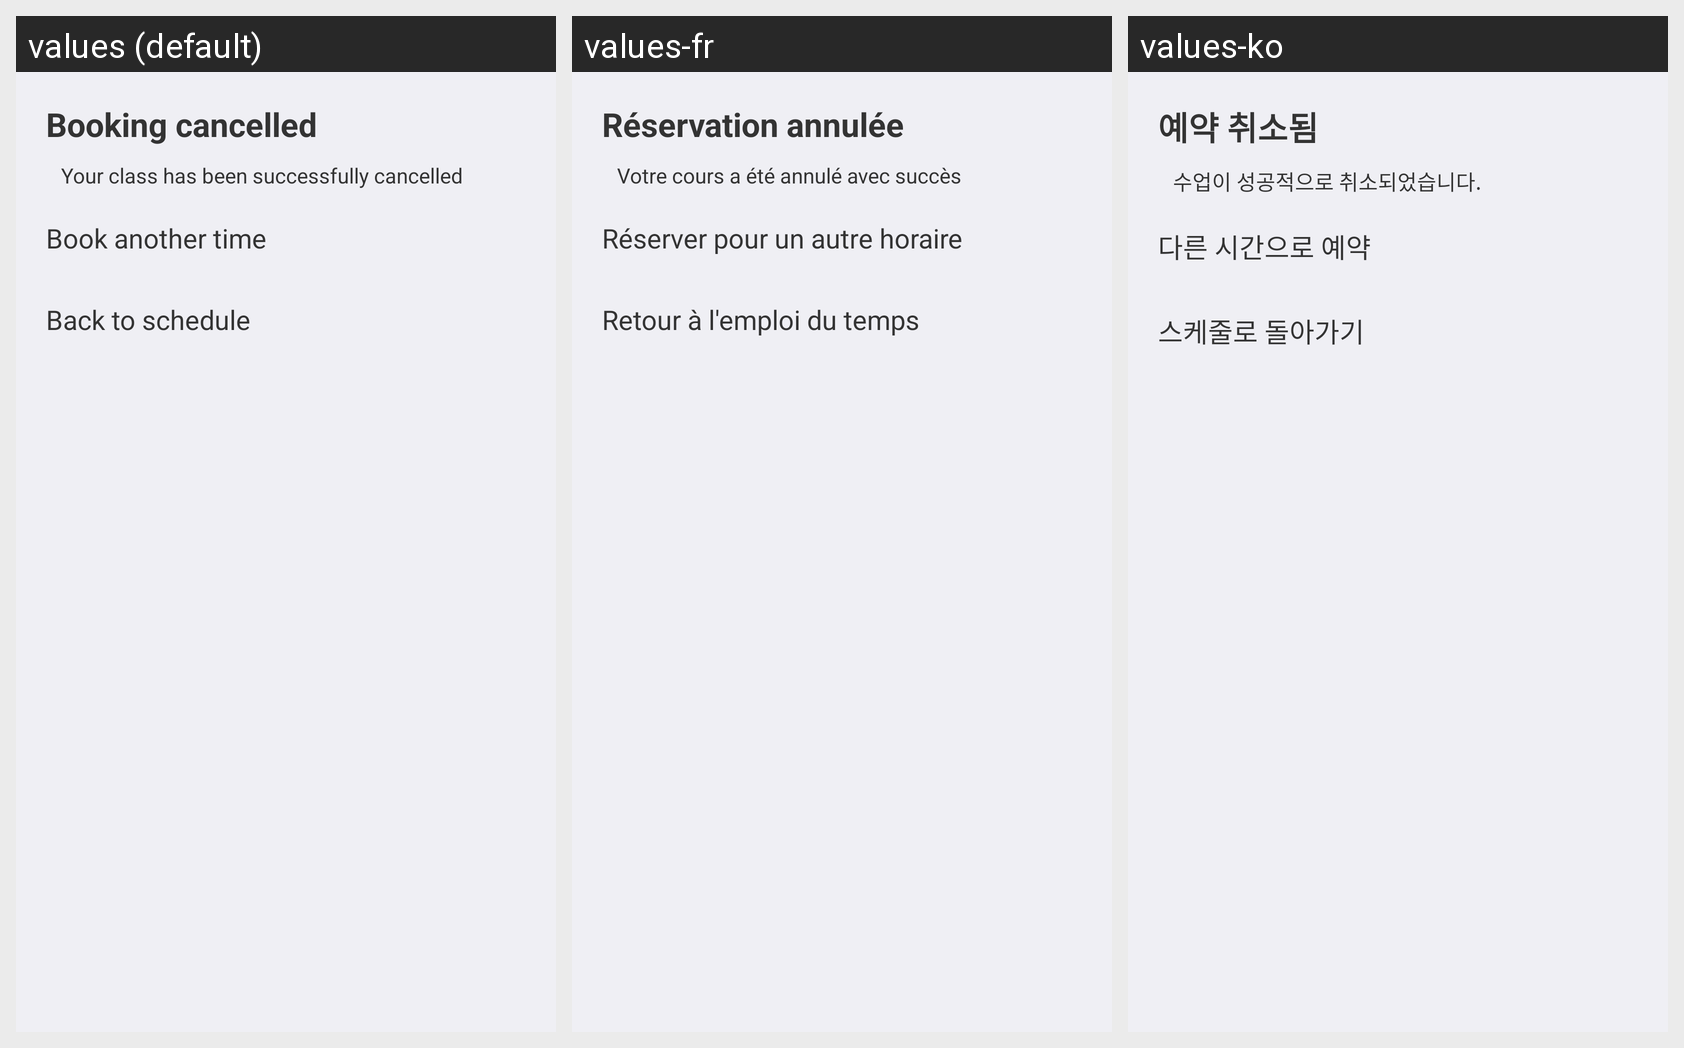

Here is an Android app screen in its default locale and in the app's own translations. Write out the translated-string differences for the strings that appear on this screen.
Android screen res/layout/dialog_cancel_book_success.xml rendered under 3 locales, left to right: values (default), values-fr, values-ko. Device: Nexus 5 (rendered at 1080×1920; each locale shown at half size, 540×960, under a caption strip naming it); theme AppTheme.
Other locales in the repository, not shown: values-de, values-ja, values-th.
Strings drawn on this screen, with the default value and each locale's value (text and hints the layout hard-codes, and strings that could not be matched under every locale, appear in the picture but are not listed):

bo_cb_cancelled
  values: Booking cancelled
  values-fr: Réservation annulée
  values-ko: 예약 취소됨

bo_cb_cancel_success
  values: Your class has been successfully cancelled
  values-fr: Votre cours a été annulé avec succès
  values-ko: 수업이 성공적으로 취소되었습니다.

bo_cb_another_time
  values: Book another time
  values-fr: Réserver pour un autre horaire
  values-ko: 다른 시간으로 예약

bo_cb_back_to_schedule
  values: Back to schedule
  values-fr: Retour à l'emploi du temps
  values-ko: 스케줄로 돌아가기
